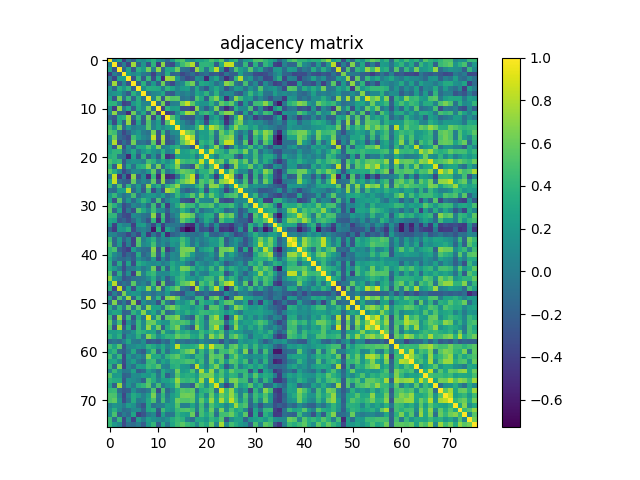

The file beside this chart, header and first rows:
1.000000000000000000e+00, 3.139600000000000030e-02, 2.653929999999999900e-01, -4.148919999999999830e-01, -2.665000000000000008e-02, -2.087320000000000009e-01, 1.704650000000000054e-01, 1.140810000000000018e-01, 2.562349999999999905e-01, 3.683049999999999935e-01, 1.415420000000000011e-01, 5.675999999999999795e-02, -1.280360000000000109e-01, 1.981469999999999898e-01, 4.541879999999999806e-01, 5.205359999999999987e-01, 1.855670000000000097e-01, 8.344200000000000228e-02, 2.772830000000000017e-01, 2.649580000000000268e-01, 3.482029999999999847e-01, 5.045509999999999717e-01, 3.871009999999999729e-01, 5.414600000000000524e-01
3.139600000000000030e-02, 1.000000000000000000e+00, -2.846600000000000241e-01, 1.518000000000000035e-03, -3.722030000000000061e-01, 7.492940000000000156e-01, -1.770150000000000057e-01, 1.720289999999999875e-01, -2.776299999999999879e-01, 3.867389999999999994e-01, -4.255669999999999731e-01, 7.016000000000000014e-01, -2.820719999999999894e-01, -3.345940000000000025e-01, 1.292570000000000108e-01, 4.588679999999999981e-01, 6.120619999999999949e-01, 7.907889999999999642e-01, -2.465340000000000031e-01, 3.981219999999999759e-01, 4.048229999999999884e-01, 3.787249999999999783e-01, -2.096419999999999950e-01, 3.435010000000000008e-01
2.653929999999999900e-01, -2.846600000000000241e-01, 1.000000000000000000e+00, -1.741620000000000112e-01, 2.695420000000000038e-01, -2.526039999999999952e-01, 3.610840000000000161e-01, 2.191200000000000092e-01, 6.319339999999999957e-01, 2.318699999999999928e-02, 7.052030000000000243e-01, -1.568150000000000099e-01, 3.013179999999999747e-01, 3.119850000000000123e-01, 6.097979999999999512e-01, -8.670500000000000429e-02, -1.250130000000000130e-01, -3.191140000000000088e-01, 7.170959999999999557e-01, 4.005139999999999811e-01, -3.485400000000000303e-02, 4.319629999999999859e-01, 8.302270000000000483e-01, 6.661499999999999366e-02
-4.148919999999999830e-01, 1.518000000000000035e-03, -1.741620000000000112e-01, 1.000000000000000000e+00, 2.288910000000000111e-01, 7.118399999999999728e-02, 1.774630000000000096e-01, -1.736000000000000043e-02, -9.353000000000000203e-02, -3.977189999999999892e-01, -3.043799999999999978e-02, -1.651170000000000138e-01, 3.579629999999999757e-01, -1.840660000000000074e-01, -1.339470000000000105e-01, -3.546869999999999745e-01, -2.323969999999999925e-01, -8.833000000000000573e-02, -2.867190000000000016e-01, -1.467880000000000018e-01, -7.346099999999999852e-02, -2.451659999999999950e-01, -1.990250000000000075e-01, -3.467399999999999927e-01
-2.665000000000000008e-02, -3.722030000000000061e-01, 2.695420000000000038e-01, 2.288910000000000111e-01, 1.000000000000000000e+00, -2.918040000000000078e-01, 4.118080000000000074e-01, -2.364080000000000070e-01, 4.275740000000000096e-01, -3.188819999999999988e-01, 3.073790000000000133e-01, -5.127089999999999703e-01, 7.503630000000000022e-01, 7.166559999999999597e-01, 1.939319999999999933e-01, -1.662240000000000106e-01, -3.378160000000000052e-01, -2.736910000000000176e-01, 1.391259999999999997e-01, 6.361400000000000388e-02, -5.321669999999999456e-01, 1.080600000000000033e-01, 3.005209999999999826e-01, -1.314009999999999900e-01
-2.087320000000000009e-01, 7.492940000000000156e-01, -2.526039999999999952e-01, 7.118399999999999728e-02, -2.918040000000000078e-01, 1.000000000000000000e+00, -1.903640000000000054e-01, 3.673549999999999871e-01, -1.549119999999999941e-01, 1.957039999999999891e-01, -2.063460000000000016e-01, 6.105960000000000276e-01, -1.705299999999999871e-01, -3.401379999999999959e-01, -1.163800000000000077e-02, 8.987900000000000056e-02, 4.699639999999999929e-01, 6.261250000000000426e-01, -1.212349999999999955e-01, 3.121110000000000273e-01, 2.589339999999999975e-01, 1.631930000000000047e-01, -8.502200000000000035e-02, 8.854800000000000171e-02
1.704650000000000054e-01, -1.770150000000000057e-01, 3.610840000000000161e-01, 1.774630000000000096e-01, 4.118080000000000074e-01, -1.903640000000000054e-01, 1.000000000000000000e+00, 1.080959999999999976e-01, 3.523979999999999890e-01, 3.366859999999999853e-01, 3.142530000000000046e-01, -1.631799999999999917e-02, 4.034989999999999966e-01, 2.712860000000000271e-01, 6.925299999999999512e-02, 2.045790000000000108e-01, 2.381030000000000091e-01, -8.169899999999999385e-02, 3.004640000000000088e-01, -5.326700000000000185e-02, -2.567340000000000177e-01, 1.366169999999999884e-01, 3.271270000000000011e-01, 8.757199999999999707e-02
1.140810000000000018e-01, 1.720289999999999875e-01, 2.191200000000000092e-01, -1.736000000000000043e-02, -2.364080000000000070e-01, 3.673549999999999871e-01, 1.080959999999999976e-01, 1.000000000000000000e+00, -7.028299999999999825e-02, 6.395699999999999996e-02, 1.039599999999999969e-01, 3.164139999999999731e-01, -2.155169999999999864e-01, -2.344660000000000077e-01, 7.165799999999999947e-02, -4.697999999999999919e-03, 7.419800000000000006e-02, -6.003700000000000009e-02, 2.873370000000000091e-01, 1.801850000000000118e-01, 3.977439999999999864e-01, 2.811800000000000063e-02, 3.768340000000000023e-01, -1.641499999999999904e-02
2.562349999999999905e-01, -2.776299999999999879e-01, 6.319339999999999957e-01, -9.353000000000000203e-02, 4.275740000000000096e-01, -1.549119999999999941e-01, 3.523979999999999890e-01, -7.028299999999999825e-02, 1.000000000000000000e+00, 5.332400000000000334e-02, 6.212830000000000297e-01, -2.358179999999999998e-01, 6.307430000000000536e-01, 5.295910000000000339e-01, 5.481930000000000414e-01, -7.031300000000000050e-02, -9.367000000000000326e-03, -1.805920000000000025e-01, 5.137180000000000080e-01, 3.088949999999999751e-01, -2.180709999999999871e-01, 4.693760000000000154e-01, 6.714219999999999633e-01, 1.778919999999999946e-01
3.683049999999999935e-01, 3.867389999999999994e-01, 2.318699999999999928e-02, -3.977189999999999892e-01, -3.188819999999999988e-01, 1.957039999999999891e-01, 3.366859999999999853e-01, 6.395699999999999996e-02, 5.332400000000000334e-02, 1.000000000000000000e+00, -1.178529999999999994e-01, 6.237479999999999691e-01, -3.329869999999999775e-01, 1.822899999999999868e-02, 4.008400000000000157e-02, 6.433929999999999927e-01, 8.487360000000000460e-01, 5.501509999999999456e-01, 2.252939999999999943e-01, 1.610850000000000060e-01, 1.664849999999999941e-01, 3.721530000000000116e-01, 2.973500000000000101e-02, 5.747130000000000294e-01
1.415420000000000011e-01, -4.255669999999999731e-01, 7.052030000000000243e-01, -3.043799999999999978e-02, 3.073790000000000133e-01, -2.063460000000000016e-01, 3.142530000000000046e-01, 1.039599999999999969e-01, 6.212830000000000297e-01, -1.178529999999999994e-01, 1.000000000000000000e+00, -3.853369999999999851e-01, 3.883929999999999882e-01, 2.334589999999999999e-01, 2.528520000000000212e-01, -2.969280000000000252e-01, -2.989539999999999975e-01, -4.293980000000000019e-01, 6.676969999999999850e-01, 6.699800000000000200e-02, -2.204230000000000078e-01, 9.559399999999999842e-02, 6.378740000000000521e-01, -2.033069999999999877e-01
5.675999999999999795e-02, 7.016000000000000014e-01, -1.568150000000000099e-01, -1.651170000000000138e-01, -5.127089999999999703e-01, 6.105960000000000276e-01, -1.631799999999999917e-02, 3.164139999999999731e-01, -2.358179999999999998e-01, 6.237479999999999691e-01, -3.853369999999999851e-01, 1.000000000000000000e+00, -4.232589999999999963e-01, -3.057690000000000130e-01, 8.817700000000000538e-02, 4.195749999999999758e-01, 7.706100000000000172e-01, 7.062230000000000452e-01, -3.030599999999999961e-02, 3.761809999999999876e-01, 4.575790000000000135e-01, 3.130200000000000204e-01, -1.341060000000000030e-01, 4.986740000000000061e-01
-1.280360000000000109e-01, -2.820719999999999894e-01, 3.013179999999999747e-01, 3.579629999999999757e-01, 7.503630000000000022e-01, -1.705299999999999871e-01, 4.034989999999999966e-01, -2.155169999999999864e-01, 6.307430000000000536e-01, -3.329869999999999775e-01, 3.883929999999999882e-01, -4.232589999999999963e-01, 1.000000000000000000e+00, 5.410300000000000109e-01, 2.453750000000000098e-01, -2.006759999999999933e-01, -2.633659999999999890e-01, -2.733030000000000181e-01, 1.102839999999999931e-01, 4.667299999999999921e-02, -4.752259999999999818e-01, 1.327250000000000096e-01, 2.954879999999999729e-01, -4.054300000000000265e-02
1.981469999999999898e-01, -3.345940000000000025e-01, 3.119850000000000123e-01, -1.840660000000000074e-01, 7.166559999999999597e-01, -3.401379999999999959e-01, 2.712860000000000271e-01, -2.344660000000000077e-01, 5.295910000000000339e-01, 1.822899999999999868e-02, 2.334589999999999999e-01, -3.057690000000000130e-01, 5.410300000000000109e-01, 1.000000000000000000e+00, 3.008040000000000158e-01, 1.018990000000000035e-01, -7.691000000000000614e-02, -1.919569999999999887e-01, 3.079600000000000115e-01, 1.491210000000000035e-01, -3.488850000000000007e-01, 2.861899999999999999e-01, 3.781459999999999821e-01, 1.794119999999999882e-01
4.541879999999999806e-01, 1.292570000000000108e-01, 6.097979999999999512e-01, -1.339470000000000105e-01, 1.939319999999999933e-01, -1.163800000000000077e-02, 6.925299999999999512e-02, 7.165799999999999947e-02, 5.481930000000000414e-01, 4.008400000000000157e-02, 2.528520000000000212e-01, 8.817700000000000538e-02, 2.453750000000000098e-01, 3.008040000000000158e-01, 1.000000000000000000e+00, 1.371729999999999894e-01, 5.030400000000000149e-02, 1.093390000000000056e-01, 3.972399999999999820e-01, 7.574199999999999822e-01, 2.984229999999999938e-01, 8.194740000000000357e-01, 6.661540000000000239e-01, 4.483269999999999755e-01
5.205359999999999987e-01, 4.588679999999999981e-01, -8.670500000000000429e-02, -3.546869999999999745e-01, -1.662240000000000106e-01, 8.987900000000000056e-02, 2.045790000000000108e-01, -4.697999999999999919e-03, -7.031300000000000050e-02, 6.433929999999999927e-01, -2.969280000000000252e-01, 4.195749999999999758e-01, -2.006759999999999933e-01, 1.018990000000000035e-01, 1.371729999999999894e-01, 1.000000000000000000e+00, 6.657980000000000009e-01, 5.542899999999999494e-01, 3.904099999999999931e-02, 2.372190000000000132e-01, 2.333850000000000091e-01, 4.798350000000000115e-01, -4.291999999999999982e-02, 6.016580000000000261e-01
1.855670000000000097e-01, 6.120619999999999949e-01, -1.250130000000000130e-01, -2.323969999999999925e-01, -3.378160000000000052e-01, 4.699639999999999929e-01, 2.381030000000000091e-01, 7.419800000000000006e-02, -9.367000000000000326e-03, 8.487360000000000460e-01, -2.989539999999999975e-01, 7.706100000000000172e-01, -2.633659999999999890e-01, -7.691000000000000614e-02, 5.030400000000000149e-02, 6.657980000000000009e-01, 1.000000000000000000e+00, 7.868829999999999991e-01, -1.226000000000000093e-03, 2.707809999999999939e-01, 2.290490000000000026e-01, 4.071130000000000027e-01, -1.090700000000000003e-01, 5.455290000000000417e-01
8.344200000000000228e-02, 7.907889999999999642e-01, -3.191140000000000088e-01, -8.833000000000000573e-02, -2.736910000000000176e-01, 6.261250000000000426e-01, -8.169899999999999385e-02, -6.003700000000000009e-02, -1.805920000000000025e-01, 5.501509999999999456e-01, -4.293980000000000019e-01, 7.062230000000000452e-01, -2.733030000000000181e-01, -1.919569999999999887e-01, 1.093390000000000056e-01, 5.542899999999999494e-01, 7.868829999999999991e-01, 1.000000000000000000e+00, -2.323020000000000085e-01, 4.161770000000000191e-01, 3.172440000000000260e-01, 4.600199999999999845e-01, -2.697709999999999830e-01, 4.739700000000000024e-01
2.772830000000000017e-01, -2.465340000000000031e-01, 7.170959999999999557e-01, -2.867190000000000016e-01, 1.391259999999999997e-01, -1.212349999999999955e-01, 3.004640000000000088e-01, 2.873370000000000091e-01, 5.137180000000000080e-01, 2.252939999999999943e-01, 6.676969999999999850e-01, -3.030599999999999961e-02, 1.102839999999999931e-01, 3.079600000000000115e-01, 3.972399999999999820e-01, 3.904099999999999931e-02, -1.226000000000000093e-03, -2.323020000000000085e-01, 1.000000000000000000e+00, 3.293240000000000056e-01, -1.202300000000000070e-02, 3.531179999999999874e-01, 7.060269999999999602e-01, 9.507100000000000273e-02
2.649580000000000268e-01, 3.981219999999999759e-01, 4.005139999999999811e-01, -1.467880000000000018e-01, 6.361400000000000388e-02, 3.121110000000000273e-01, -5.326700000000000185e-02, 1.801850000000000118e-01, 3.088949999999999751e-01, 1.610850000000000060e-01, 6.699800000000000200e-02, 3.761809999999999876e-01, 4.667299999999999921e-02, 1.491210000000000035e-01, 7.574199999999999822e-01, 2.372190000000000132e-01, 2.707809999999999939e-01, 4.161770000000000191e-01, 3.293240000000000056e-01, 1.000000000000000000e+00, 3.271020000000000039e-01, 8.602009999999999934e-01, 4.503260000000000041e-01, 3.880259999999999820e-01
3.482029999999999847e-01, 4.048229999999999884e-01, -3.485400000000000303e-02, -7.346099999999999852e-02, -5.321669999999999456e-01, 2.589339999999999975e-01, -2.567340000000000177e-01, 3.977439999999999864e-01, -2.180709999999999871e-01, 1.664849999999999941e-01, -2.204230000000000078e-01, 4.575790000000000135e-01, -4.752259999999999818e-01, -3.488850000000000007e-01, 2.984229999999999938e-01, 2.333850000000000091e-01, 2.290490000000000026e-01, 3.172440000000000260e-01, -1.202300000000000070e-02, 3.271020000000000039e-01, 1.000000000000000000e+00, 2.977609999999999979e-01, 2.173999999999999891e-02, 3.697500000000000231e-01
5.045509999999999717e-01, 3.787249999999999783e-01, 4.319629999999999859e-01, -2.451659999999999950e-01, 1.080600000000000033e-01, 1.631930000000000047e-01, 1.366169999999999884e-01, 2.811800000000000063e-02, 4.693760000000000154e-01, 3.721530000000000116e-01, 9.559399999999999842e-02, 3.130200000000000204e-01, 1.327250000000000096e-01, 2.861899999999999999e-01, 8.194740000000000357e-01, 4.798350000000000115e-01, 4.071130000000000027e-01, 4.600199999999999845e-01, 3.531179999999999874e-01, 8.602009999999999934e-01, 2.977609999999999979e-01, 1.000000000000000000e+00, 4.968469999999999831e-01, 6.051710000000000145e-01
3.871009999999999729e-01, -2.096419999999999950e-01, 8.302270000000000483e-01, -1.990250000000000075e-01, 3.005209999999999826e-01, -8.502200000000000035e-02, 3.271270000000000011e-01, 3.768340000000000023e-01, 6.714219999999999633e-01, 2.973500000000000101e-02, 6.378740000000000521e-01, -1.341060000000000030e-01, 2.954879999999999729e-01, 3.781459999999999821e-01, 6.661540000000000239e-01, -4.291999999999999982e-02, -1.090700000000000003e-01, -2.697709999999999830e-01, 7.060269999999999602e-01, 4.503260000000000041e-01, 2.173999999999999891e-02, 4.968469999999999831e-01, 1.000000000000000000e+00, 1.050100000000000061e-01
5.414600000000000524e-01, 3.435010000000000008e-01, 6.661499999999999366e-02, -3.467399999999999927e-01, -1.314009999999999900e-01, 8.854800000000000171e-02, 8.757199999999999707e-02, -1.641499999999999904e-02, 1.778919999999999946e-01, 5.747130000000000294e-01, -2.033069999999999877e-01, 4.986740000000000061e-01, -4.054300000000000265e-02, 1.794119999999999882e-01, 4.483269999999999755e-01, 6.016580000000000261e-01, 5.455290000000000417e-01, 4.739700000000000024e-01, 9.507100000000000273e-02, 3.880259999999999820e-01, 3.697500000000000231e-01, 6.051710000000000145e-01, 1.050100000000000061e-01, 1.000000000000000000e+00
9.464000000000000190e-03, 8.421610000000000484e-01, -4.574829999999999730e-01, -5.072900000000000326e-02, -5.125250000000000083e-01, 6.945230000000000015e-01, -2.838559999999999972e-01, 1.016399999999999942e-01, -4.993830000000000213e-01, 4.221300000000000052e-01, -5.199519999999999698e-01, 6.795470000000000121e-01, -5.463970000000000216e-01, -4.699090000000000211e-01, -8.893199999999999716e-02, 3.771090000000000275e-01, 6.040259999999999518e-01, 8.432920000000000416e-01, -3.755430000000000157e-01, 2.043590000000000129e-01, 4.204899999999999749e-01, 1.662919999999999954e-01, -4.061580000000000190e-01, 2.883859999999999757e-01
3.134660000000000224e-01, 8.483169999999999877e-01, -8.282299999999999385e-02, -1.985169999999999990e-01, -2.528440000000000132e-01, 5.841969999999999663e-01, -6.901000000000000190e-02, 7.667899999999999716e-02, -3.619100000000000095e-02, 5.726219999999999644e-01, -3.004749999999999921e-01, 6.930560000000000054e-01, -1.988469999999999960e-01, -8.915599999999999914e-02, 3.792639999999999900e-01, 5.794409999999999838e-01, 7.092610000000000303e-01, 8.500940000000000163e-01, -7.039800000000000224e-02, 5.375550000000000050e-01, 4.127790000000000070e-01, 6.270459999999999923e-01, -3.050999999999999893e-02, 6.822599999999999776e-01
4.110429999999999917e-01, -4.891800000000000315e-02, 5.103480000000000238e-01, -2.033470000000000000e-01, 4.051549999999999874e-01, -4.154299999999999660e-02, 2.221090000000000009e-01, -1.552759999999999974e-01, 7.024909999999999766e-01, 1.475889999999999980e-01, 3.643239999999999812e-01, -1.069930000000000048e-01, 3.776709999999999789e-01, 5.091639999999999500e-01, 7.131690000000000529e-01, 1.396600000000000064e-01, 8.247699999999999476e-02, 1.088920000000000027e-01, 3.754270000000000107e-01, 5.203480000000000327e-01, -8.875700000000000256e-02, 6.966109999999999802e-01, 6.848030000000000506e-01, 3.499709999999999765e-01
-8.521800000000000208e-02, -1.293890000000000040e-01, 2.520720000000000183e-01, 2.365269999999999873e-01, 7.981380000000000141e-01, -1.388300000000000090e-01, 1.721989999999999910e-01, -2.465870000000000006e-01, 4.464040000000000230e-01, -3.381319999999999881e-01, 9.351800000000000390e-02, -2.893859999999999766e-01, 7.758620000000000516e-01, 6.454469999999999930e-01, 4.288460000000000050e-01, -6.902700000000000502e-02, -2.127960000000000129e-01, -7.251000000000000500e-02, 4.702800000000000036e-02, 3.554729999999999834e-01, -2.928899999999999837e-01, 3.579700000000000104e-01, 2.742580000000000018e-01, 6.939900000000000235e-02
2.093820000000000126e-01, 4.231610000000000094e-01, 9.665799999999999392e-02, -6.637500000000000344e-02, 4.657100000000000128e-02, 4.865169999999999773e-01, -9.704400000000000526e-02, 9.618799999999999573e-02, 1.666090000000000071e-01, 1.929619999999999946e-01, 5.546299999999999841e-02, 2.563719999999999888e-01, -9.921499999999999764e-02, 6.870600000000000318e-02, 4.173529999999999740e-01, 1.538400000000000045e-01, 2.950869999999999882e-01, 5.540789999999999882e-01, 1.738250000000000073e-01, 6.476129999999999942e-01, 2.214710000000000012e-01, 5.859969999999999901e-01, 3.229230000000000156e-01, 1.160459999999999964e-01
2.593779999999999974e-01, -3.095040000000000013e-01, 5.291719999999999757e-01, -1.073319999999999969e-01, 1.926209999999999867e-01, -1.276599999999999957e-01, 1.697740000000000082e-01, 4.297320000000000029e-01, 2.474459999999999993e-01, -1.895660000000000123e-01, 4.968929999999999736e-01, -2.301709999999999867e-01, 5.347199999999999870e-02, 1.968110000000000137e-01, 2.036270000000000024e-01, -2.301930000000000087e-01, -2.997029999999999972e-01, -4.242480000000000140e-01, 4.908089999999999953e-01, 9.915899999999999714e-02, 7.469199999999999451e-02, 3.789900000000000213e-02, 5.936749999999999527e-01, -2.624159999999999826e-01
5.169709999999999583e-01, 3.691159999999999997e-01, 6.260899999999999799e-02, -3.188409999999999855e-01, -1.877689999999999915e-01, 8.400399999999999534e-02, -6.211999999999999640e-03, 1.389289999999999969e-01, -1.308380000000000098e-01, 4.594050000000000078e-01, -2.965249999999999830e-01, 3.776900000000000257e-01, -4.240189999999999793e-01, 8.633200000000000596e-02, 3.367859999999999743e-01, 6.169310000000000072e-01, 4.338069999999999982e-01, 4.385580000000000034e-01, 1.120609999999999939e-01, 4.776190000000000158e-01, 4.656449999999999756e-01, 5.355849999999999778e-01, 1.349779999999999869e-01, 3.953409999999999980e-01
5.407699999999999729e-01, -1.796089999999999909e-01, 2.690870000000000206e-01, -3.637739999999999863e-01, -3.502999999999999864e-02, -3.069169999999999954e-01, 5.156209999999999960e-01, 3.148679999999999812e-01, 9.043299999999999950e-02, 4.546819999999999751e-01, 8.301899999999999558e-02, 7.374200000000000199e-02, -2.202119999999999911e-01, 1.170859999999999956e-01, 4.531600000000000211e-02, 3.955770000000000119e-01, 2.069360000000000088e-01, -1.443490000000000051e-01, 3.389240000000000030e-01, -9.841099999999999848e-02, 5.312800000000000161e-02, 9.467599999999999627e-02, 3.429949999999999943e-01, 2.077779999999999905e-01
4.085210000000000230e-01, 4.088470000000000160e-01, -1.417319999999999969e-01, -3.111180000000000057e-01, -3.588580000000000103e-01, 1.107000000000000067e-01, 4.513299999999999951e-02, -5.829100000000000253e-02, -1.035760000000000014e-01, 6.958860000000000046e-01, -3.537350000000000216e-01, 4.763890000000000069e-01, -3.436100000000000265e-01, -4.221799999999999858e-02, 1.294740000000000058e-01, 7.077139999999999542e-01, 6.587279999999999802e-01, 5.665510000000000268e-01, -4.265800000000000147e-02, 1.574740000000000029e-01, 3.326910000000000145e-01, 3.566190000000000193e-01, -1.377170000000000061e-01, 6.954569999999999919e-01
2.990510000000000113e-01, 2.477530000000000010e-01, -2.534629999999999939e-01, -1.710270000000000123e-01, -3.242050000000000209e-01, -1.320379999999999887e-01, 1.293400000000000105e-01, -7.158799999999999886e-02, -2.877370000000000205e-01, 3.984119999999999884e-01, -5.028289999999999704e-01, 3.896270000000000011e-01, -3.400719999999999854e-01, -1.762150000000000105e-01, 1.527300000000000012e-02, 5.775329999999999631e-01, 4.167569999999999886e-01, 3.013620000000000188e-01, -2.758619999999999961e-01, 2.088999999999999885e-02, 3.268420000000000214e-01, 1.642419999999999991e-01, -2.659299999999999997e-01, 4.971630000000000216e-01
1.943989999999999885e-01, -3.822119999999999962e-01, 1.768560000000000132e-01, 4.409600000000000325e-02, 6.323900000000000354e-02, -3.984960000000000169e-01, 1.922280000000000100e-01, 2.381300000000000083e-01, -5.149499999999999911e-02, -3.521739999999999871e-01, 1.539349999999999885e-01, -3.920009999999999883e-01, -2.994099999999999887e-02, -4.418899999999999911e-02, -4.556400000000000033e-02, -1.689319999999999988e-01, -4.906340000000000146e-01, -5.197180000000000133e-01, 2.785100000000000076e-02, -2.616189999999999904e-01, 1.188130000000000019e-01, -2.570720000000000227e-01, 1.513480000000000103e-01, -3.163549999999999973e-01
-1.694869999999999988e-01, -4.264549999999999730e-01, 2.040909999999999946e-01, 1.699549999999999950e-01, 3.549919999999999742e-01, -3.323160000000000003e-01, -1.024100000000000010e-02, 4.724799999999999833e-02, -6.381599999999999773e-02, -6.256859999999999644e-01, 3.388059999999999961e-01, -5.070649999999999880e-01, 2.638240000000000030e-01, 5.626099999999999851e-02, -1.613149999999999862e-01, -5.275379999999999514e-01, -7.287820000000000409e-01, -6.363480000000000247e-01, 3.282399999999999901e-02, -3.079569999999999808e-01, -2.480310000000000015e-01, -4.440819999999999768e-01, 6.617699999999999971e-02, -4.661420000000000008e-01
6.990100000000000480e-02, 4.285800000000000026e-02, -1.234549999999999953e-01, -1.607040000000000135e-01, -3.575820000000000110e-01, -1.100700000000000012e-01, -3.341749999999999998e-01, 1.182840000000000003e-01, -4.249600000000000044e-01, -4.449399999999999883e-02, -2.996639999999999859e-01, 1.601249999999999896e-01, -5.171040000000000081e-01, -1.931299999999999961e-01, -1.079299999999999982e-01, 7.124199999999999977e-02, -6.902700000000000502e-02, -6.949900000000000522e-02, -1.112370000000000025e-01, -2.458799999999999875e-02, 2.727559999999999985e-01, -1.491470000000000018e-01, -1.886909999999999976e-01, -7.189800000000000357e-02
4.451680000000000081e-01, -1.559540000000000093e-01, 2.273989999999999900e-01, -1.898499999999999910e-01, 4.846500000000000113e-02, -3.908760000000000012e-01, 5.428039999999999532e-01, 2.094800000000000134e-02, 1.995520000000000072e-01, 3.754299999999999859e-01, -5.767699999999999910e-02, 1.012139999999999984e-01, 4.294200000000000100e-02, 2.264680000000000026e-01, 2.088839999999999864e-01, 4.602399999999999824e-01, 2.810079999999999800e-01, -6.244799999999999657e-02, 1.201529999999999959e-01, -2.285999999999999838e-03, 1.010049999999999976e-01, 2.335319999999999896e-01, 1.962689999999999990e-01, 4.430760000000000254e-01
5.414360000000000284e-01, -1.482910000000000061e-01, 1.927419999999999967e-01, -3.534229999999999872e-01, 1.500600000000000024e-02, -3.773440000000000127e-01, 5.177610000000000268e-01, 7.878999999999999893e-02, 1.588259999999999950e-01, 4.774100000000000010e-01, -1.610599999999999879e-02, 1.142600000000000005e-01, -6.445900000000000241e-02, 1.945359999999999867e-01, 1.169850000000000056e-01, 5.254830000000000334e-01, 2.784780000000000033e-01, -6.663099999999999579e-02, 2.164679999999999938e-01, -6.386500000000000510e-02, 3.901999999999999913e-02, 1.791629999999999889e-01, 2.025019999999999876e-01, 4.507450000000000068e-01
4.006850000000000134e-01, 4.942469999999999919e-01, -1.871800000000000130e-01, -3.116999999999999771e-01, -4.050679999999999836e-01, 2.286519999999999941e-01, -1.461699999999999978e-02, -1.065640000000000059e-01, -1.368510000000000004e-01, 6.840300000000000269e-01, -3.018589999999999884e-01, 5.296399999999999997e-01, -4.108479999999999910e-01, -1.253499999999999892e-01, 1.240300000000000014e-01, 6.341839999999999700e-01, 6.537870000000000070e-01, 6.680779999999999497e-01, -7.565199999999999703e-02, 1.959950000000000025e-01, 3.109620000000000162e-01, 3.772929999999999895e-01, -1.703340000000000132e-01, 6.120290000000000452e-01
3.960710000000000064e-01, 1.144180000000000058e-01, -1.397299999999999931e-02, -3.168900000000000050e-01, -1.409590000000000010e-01, -2.379199999999999926e-01, 3.330980000000000052e-01, -1.539349999999999885e-01, -1.524999999999999967e-02, 6.079470000000000152e-01, -2.409409999999999885e-01, 3.755870000000000042e-01, -1.414890000000000037e-01, 1.076040000000000052e-01, 5.441700000000000009e-02, 6.386220000000000230e-01, 5.237190000000000456e-01, 2.249309999999999921e-01, -9.981000000000000288e-03, -1.820199999999999943e-02, 5.859500000000000125e-02, 2.103049999999999919e-01, -7.347499999999999865e-02, 6.124300000000000299e-01
3.089540000000000064e-01, 1.639200000000000032e-02, -1.069070000000000020e-01, -1.375860000000000138e-01, -5.918799999999999756e-02, -2.170189999999999897e-01, 1.546099999999999974e-01, -2.141699999999999854e-02, -1.213110000000000022e-01, 2.227609999999999868e-01, -3.442350000000000132e-01, 1.148379999999999956e-01, -1.853970000000000062e-01, 1.052629999999999955e-01, 5.958399999999999808e-02, 4.053059999999999996e-01, 1.988280000000000047e-01, 9.567900000000000016e-02, -9.876400000000000456e-02, -2.017800000000000149e-02, 1.411580000000000057e-01, 9.638700000000000045e-02, -1.421749999999999958e-01, 3.104500000000000037e-01
3.684009999999999785e-01, -2.137280000000000013e-01, 3.350600000000000245e-01, -2.947029999999999927e-01, 2.599980000000000069e-01, -3.172320000000000140e-01, 3.510969999999999924e-01, 2.445420000000000094e-01, 1.412909999999999999e-01, 8.034900000000000375e-02, 1.591309999999999947e-01, -1.868300000000000169e-02, 8.728900000000000547e-02, 3.086200000000000054e-01, 1.668439999999999923e-01, 1.986420000000000130e-01, -1.556800000000000024e-02, -2.018759999999999999e-01, 2.488829999999999931e-01, 9.926400000000000501e-02, 7.055999999999999772e-03, 1.277300000000000102e-01, 3.130470000000000197e-01, 1.172580000000000011e-01
3.536639999999999784e-01, 1.963000000000000023e-01, -2.116999999999999958e-03, -3.286600000000000077e-01, -5.200799999999999867e-02, -3.658999999999999926e-03, 1.530050000000000021e-01, -3.280199999999999783e-02, 1.158310000000000034e-01, 6.060940000000000216e-01, -2.991789999999999727e-01, 4.154559999999999920e-01, -1.806860000000000133e-01, 3.522560000000000136e-01, 1.901809999999999889e-01, 6.390529999999999822e-01, 6.108700000000000241e-01, 3.917220000000000146e-01, 1.330840000000000078e-01, 2.808359999999999745e-01, 1.397609999999999963e-01, 4.347150000000000181e-01, 8.061100000000000210e-02, 5.469019999999999992e-01
5.258819999999999606e-01, -2.265189999999999981e-01, 3.565249999999999808e-01, -2.383409999999999973e-01, 1.397760000000000113e-01, -3.979269999999999752e-01, 6.147850000000000259e-01, 3.939800000000000246e-02, 3.581920000000000104e-01, 4.361249999999999849e-01, 1.045289999999999969e-01, 7.768500000000000405e-02, 1.045829999999999954e-01, 2.835920000000000107e-01, 2.467540000000000011e-01, 4.232179999999999831e-01, 2.834099999999999953e-01, -9.967600000000000071e-02, 2.487509999999999999e-01, 3.536399999999999960e-02, 1.879999999999999890e-04, 2.799559999999999826e-01, 3.234400000000000053e-01, 4.031730000000000036e-01
7.070389999999999731e-01, 1.825940000000000063e-01, 6.774399999999999866e-02, -2.912980000000000014e-01, -1.964940000000000020e-01, -9.276099999999999624e-02, -5.729499999999999871e-02, -1.296500000000000083e-02, 1.207740000000000063e-01, 3.475300000000000056e-01, -8.021399999999999364e-02, 1.731360000000000121e-01, -2.061369999999999869e-01, 7.204900000000000193e-02, 3.508600000000000052e-01, 4.565230000000000121e-01, 2.368760000000000032e-01, 2.089880000000000071e-01, 9.361400000000000277e-02, 2.523989999999999845e-01, 4.455620000000000136e-01, 4.539380000000000082e-01, 1.480370000000000019e-01, 6.451630000000000420e-01
2.436850000000000127e-01, 8.162650000000000183e-01, -2.000250000000000083e-01, -5.376199999999999729e-02, -1.609869999999999912e-01, 5.567239999999999966e-01, -4.582300000000000262e-02, 5.770000000000000129e-02, -1.227789999999999992e-01, 4.458820000000000006e-01, -3.928599999999999870e-01, 6.068980000000000485e-01, -2.056119999999999892e-01, -1.268239999999999923e-01, 3.077259999999999995e-01, 5.465290000000000425e-01, 6.198679999999999746e-01, 8.145010000000000305e-01, -1.565880000000000050e-01, 5.050329999999999542e-01, 3.434940000000000215e-01, 5.516130000000000200e-01, -5.994100000000000122e-02, 5.014739999999999753e-01
3.676110000000000211e-01, -3.684000000000000052e-01, 8.586920000000000108e-01, -2.649360000000000048e-01, 2.361620000000000108e-01, -3.129489999999999772e-01, 3.036429999999999962e-01, 1.773389999999999966e-01, 7.025050000000000461e-01, 9.411500000000000421e-02, 6.587380000000000457e-01, -1.759350000000000080e-01, 3.073960000000000026e-01, 4.393210000000000170e-01, 6.109529999999999683e-01, -2.853699999999999987e-02, -1.176829999999999959e-01, -3.813210000000000210e-01, 7.970329999999999915e-01, 3.266950000000000132e-01, -1.656900000000000039e-02, 4.279930000000000123e-01, 8.432060000000000111e-01, 2.237049999999999872e-01
-3.078469999999999818e-01, 2.663000000000000089e-02, -2.285000000000000087e-01, 6.439850000000000296e-01, 1.008109999999999978e-01, 1.995609999999999884e-01, 1.575539999999999996e-01, -5.386599999999999722e-02, 9.490999999999999437e-03, -1.022600000000000037e-01, 3.399400000000000338e-02, -3.740199999999999775e-02, 2.015530000000000099e-01, -1.484840000000000049e-01, -2.167590000000000072e-01, -2.910490000000000022e-01, 4.261299999999999810e-02, 9.784700000000000342e-02, -2.404179999999999928e-01, -1.938519999999999965e-01, -8.719000000000000361e-02, -2.347239999999999882e-01, -2.391340000000000132e-01, -2.888080000000000092e-01
2.684989999999999877e-01, -2.731600000000000139e-01, 5.172689999999999788e-01, -3.090999999999999998e-02, 7.407970000000000388e-01, -1.858930000000000027e-01, 4.067270000000000052e-01, -5.363099999999999812e-02, 7.670219999999999816e-01, -4.614000000000000046e-02, 4.027640000000000109e-01, -2.981360000000000121e-01, 6.549739999999999451e-01, 7.398489999999999789e-01, 5.520669999999999744e-01, 5.236400000000000082e-02, -7.141999999999999738e-02, -1.361239999999999950e-01, 4.105440000000000200e-01, 4.147629999999999928e-01, -2.825840000000000019e-01, 5.165969999999999729e-01, 6.378519999999999746e-01, 1.560419999999999863e-01
-1.436580000000000079e-01, 6.635109999999999619e-01, -2.056320000000000092e-01, -1.471899999999999945e-02, -3.025450000000000084e-01, 6.964209999999999567e-01, -4.164089999999999736e-01, 1.415500000000000091e-01, -4.179000000000000076e-02, 3.583000000000000074e-02, -3.096760000000000068e-01, 4.889970000000000150e-01, -3.232600000000000057e-02, -2.341979999999999895e-01, 2.300750000000000017e-01, 1.380389999999999950e-01, 2.829229999999999801e-01, 5.110580000000000123e-01, -1.999279999999999946e-01, 4.065139999999999865e-01, 2.636729999999999907e-01, 2.912350000000000216e-01, -7.832799999999999485e-02, 3.264670000000000072e-01
3.469030000000000169e-01, -9.215800000000000380e-02, 4.056190000000000073e-01, -5.715400000000000341e-02, 5.876109999999999944e-01, -6.793299999999999339e-02, 5.556900000000000173e-01, -5.561300000000000271e-02, 6.895069999999999810e-01, 2.578239999999999976e-01, 2.753450000000000064e-01, -6.053000000000000047e-02, 5.450249999999999817e-01, 6.469939999999999580e-01, 4.628970000000000029e-01, 2.870340000000000114e-01, 2.722570000000000268e-01, 1.118100000000000066e-01, 3.162820000000000076e-01, 3.549180000000000113e-01, -2.524819999999999842e-01, 5.478760000000000296e-01, 5.419300000000000228e-01, 3.078629999999999978e-01
1.632349999999999912e-01, 3.050970000000000071e-01, 2.659320000000000017e-01, -1.888180000000000136e-01, -1.542739999999999945e-01, 3.943400000000000238e-01, 1.693959999999999910e-01, 6.719610000000000305e-01, 1.238080000000000014e-01, 3.100100000000000078e-01, -1.740799999999999986e-02, 5.340899999999999537e-01, -1.262770000000000004e-01, -1.725099999999999897e-02, 3.240850000000000120e-01, 2.304009999999999947e-01, 3.757199999999999984e-01, 2.411439999999999972e-01, 2.949539999999999940e-01, 4.467189999999999772e-01, 4.155840000000000090e-01, 3.806320000000000259e-01, 4.195380000000000220e-01, 3.464420000000000277e-01
4.492840000000000167e-01, -2.743809999999999860e-01, 7.181269999999999598e-01, -2.424030000000000074e-01, 4.310249999999999915e-01, -2.912890000000000201e-01, 3.406210000000000071e-01, -6.703800000000000037e-02, 8.905140000000000278e-01, 6.919200000000000350e-02, 5.815810000000000146e-01, -2.528059999999999752e-01, 5.585400000000000365e-01, 5.782439999999999802e-01, 6.827020000000000310e-01, 7.227799999999999503e-02, -8.213499999999999968e-02, -2.254309999999999925e-01, 5.605290000000000550e-01, 3.598629999999999884e-01, -1.496369999999999922e-01, 5.493879999999999875e-01, 7.572229999999999794e-01, 3.271830000000000016e-01
5.940779999999999950e-01, 1.416300000000000024e-02, 4.672979999999999912e-01, -4.118249999999999966e-01, 1.525710000000000122e-01, -9.222400000000000042e-02, 4.310200000000000142e-01, 1.003679999999999989e-01, 5.871389999999999665e-01, 6.015190000000000259e-01, 2.942119999999999735e-01, 1.774630000000000096e-01, 1.797350000000000059e-01, 5.027789999999999759e-01, 4.606750000000000012e-01, 5.174459999999999615e-01, 4.506450000000000178e-01, 1.355879999999999863e-01, 5.222219999999999640e-01, 3.433629999999999738e-01, 6.459999999999999814e-04, 5.905160000000000409e-01, 5.904930000000000456e-01, 5.524289999999999479e-01
5.082630000000000203e-01, -2.857419999999999960e-01, 7.737629999999999786e-01, -2.443559999999999899e-01, 3.231069999999999776e-01, -3.292030000000000234e-01, 4.275189999999999824e-01, 9.920199999999999851e-02, 7.166430000000000300e-01, 1.922729999999999995e-01, 6.180069999999999730e-01, -1.840269999999999961e-01, 3.348019999999999885e-01, 4.838759999999999728e-01, 6.567629999999999857e-01, 1.460730000000000084e-01, -3.946100000000000302e-02, -2.557940000000000214e-01, 7.213749999999999885e-01, 3.493600000000000039e-01, -1.411300000000000054e-02, 5.431479999999999642e-01, 8.165909999999999558e-01, 3.422890000000000099e-01
2.358550000000000091e-01, 2.332100000000000006e-01, 2.895380000000000176e-01, -4.848399999999999932e-02, 8.153999999999999790e-03, 1.593030000000000002e-01, 4.240889999999999938e-01, 3.713890000000000247e-01, 2.617970000000000019e-01, 3.001229999999999731e-01, -5.442899999999999822e-02, 5.251099999999999657e-01, 1.732940000000000036e-01, 8.343799999999999828e-02, 4.391100000000000003e-01, 3.230799999999999783e-01, 3.878579999999999806e-01, 1.961950000000000083e-01, 1.925590000000000079e-01, 4.354919999999999902e-01, 2.930519999999999792e-01, 4.746139999999999803e-01, 3.362879999999999758e-01, 5.023609999999999465e-01
3.939210000000000211e-01, 2.077569999999999972e-01, 3.741820000000000146e-01, -2.199079999999999924e-01, 1.597200000000000009e-01, 8.909100000000000352e-02, 3.764819999999999833e-01, -1.601599999999999899e-02, 6.741819999999999480e-01, 4.414290000000000158e-01, 1.229419999999999957e-01, 2.883519999999999972e-01, 4.064630000000000187e-01, 3.800589999999999802e-01, 5.898769999999999847e-01, 4.764689999999999759e-01, 5.102780000000000094e-01, 3.225020000000000109e-01, 2.672200000000000131e-01, 4.942250000000000254e-01, 4.735000000000000320e-02, 7.141100000000000225e-01, 4.542930000000000024e-01, 6.507570000000000299e-01
-1.222749999999999948e-01, -5.068600000000000189e-02, -1.096909999999999968e-01, 3.584299999999999986e-02, 3.052329999999999766e-01, -3.145999999999999925e-03, -4.488899999999999835e-02, 1.244419999999999971e-01, -2.581419999999999826e-01, -1.854629999999999890e-01, -2.682899999999999729e-01, -5.548999999999999766e-02, -1.483829999999999871e-01, 2.095160000000000078e-01, -8.799500000000000377e-02, -5.281199999999999783e-02, -1.184140000000000054e-01, -2.308800000000000088e-02, -9.005499999999999616e-02, 9.553899999999999892e-02, -9.296999999999999709e-03, -5.488200000000000023e-02, -3.577099999999999724e-02, -2.939970000000000083e-01
4.463030000000000053e-01, 2.653090000000000170e-01, 5.363970000000000127e-01, -2.716979999999999951e-01, 7.761099999999999943e-02, 1.050009999999999971e-01, 1.805130000000000068e-01, 1.146660000000000040e-01, 3.961520000000000041e-01, 3.063810000000000144e-01, 1.676960000000000117e-01, 3.141909999999999981e-01, 5.818199999999999761e-02, 1.897040000000000115e-01, 8.370640000000000303e-01, 3.277729999999999810e-01, 3.156370000000000009e-01, 3.430059999999999776e-01, 4.074670000000000236e-01, 7.941840000000000011e-01, 3.378220000000000112e-01, 8.703189999999999538e-01, 5.405820000000000070e-01, 5.496149999999999647e-01
2.663300000000000112e-01, 4.021190000000000042e-01, -1.064670000000000061e-01, -2.036409999999999887e-01, -2.340700000000000072e-02, 3.239600000000000257e-01, -1.085239999999999955e-01, -2.164750000000000008e-01, 1.864119999999999944e-01, 4.910889999999999977e-01, -1.355800000000000061e-01, 3.428039999999999976e-01, -7.892599999999999616e-02, 2.199979999999999991e-01, 2.620270000000000099e-01, 4.575000000000000178e-01, 5.928539999999999921e-01, 6.895639999999999548e-01, 5.413599999999999662e-02, 4.390749999999999931e-01, 1.251670000000000005e-01, 5.550500000000000433e-01, 3.101900000000000143e-02, 4.804709999999999814e-01
... 15 more rows
